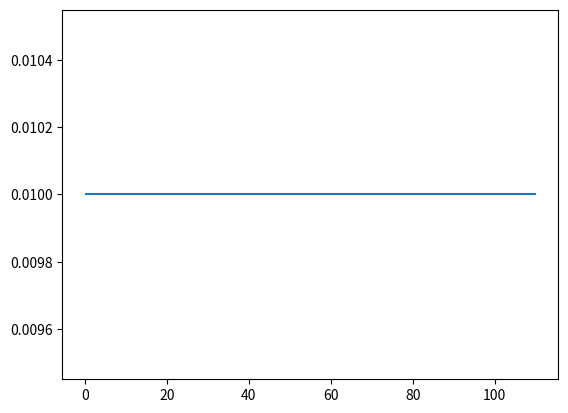

The matplotlib source for this figure: (Note: this script raises an exception after producing the figure.)
#!/usr/bin/python

"""

A Framework of Back Propagation Neural Network（BP） model

Easy to use:
    * add many layers as you want ！！！
    * clearly see how the loss decreasing
Easy to expand:
    * more activation functions
    * more loss functions
    * more optimization method

[redacted]
[redacted]
Date: 2017.11.23

"""
import numpy as np
from matplotlib import pyplot as plt
from typing import Tuple


def sigmoid(x):
    return 1 / (1 + np.exp(-1 * x))


class DenseLayer:
    """
    Layers of BP neural network
    """

    def __init__(
        self, units, activation=None, learning_rate=None, is_input_layer=False
    ):
        """
        common connected layer of bp network
        :param units: numbers of neural units
        :param activation: activation function
        :param learning_rate: learning rate for paras
        :param is_input_layer: whether it is input layer or not
        """
        self.units = units
        self.weight = None
        self.bias = None
        self.activation = activation
        if learning_rate is None:
            learning_rate = 0.3
        self.learn_rate = learning_rate
        self.is_input_layer = is_input_layer

    def initializer(self, back_units):
        self.weight = np.asmatrix(np.random.normal(0, 0.5, (self.units, back_units)))
        self.bias = np.asmatrix(np.random.normal(0, 0.5, self.units)).T
        if self.activation is None:
            self.activation = sigmoid

    def cal_gradient(self):
        # activation function may be sigmoid or linear
        if self.activation == sigmoid:
            gradient_mat = np.dot(self.output, (1 - self.output).T)
            gradient_activation = np.diag(np.diag(gradient_mat))
        else:
            gradient_activation = 1
        return gradient_activation

    def forward_propagation(self, xdata):
        self.xdata = xdata
        if self.is_input_layer:
            # input layer
            self.wx_plus_b = xdata
            self.output = xdata
            return xdata
        else:
            self.wx_plus_b = np.dot(self.weight, self.xdata) - self.bias
            self.output = self.activation(self.wx_plus_b)
            return self.output

    def back_propagation(self, gradient):
        gradient_activation = self.cal_gradient()  # i * i 维
        gradient = np.asmatrix(np.dot(gradient.T, gradient_activation))

        self._gradient_weight = np.asmatrix(self.xdata)
        self._gradient_bias = -1
        self._gradient_x = self.weight

        self.gradient_weight = np.dot(gradient.T, self._gradient_weight.T)
        self.gradient_bias = gradient * self._gradient_bias
        self.gradient = np.dot(gradient, self._gradient_x).T
        # upgrade: the Negative gradient direction
        self.weight = self.weight - self.learn_rate * self.gradient_weight
        self.bias = self.bias - self.learn_rate * self.gradient_bias.T
        # updates the weights and bias according to learning rate (0.3 if undefined)
        return self.gradient




class BPNN:

    def __init__(self):
        self.layers = []
        self.train_mse = []
        self.fig_loss = plt.figure()
        self.ax_loss = self.fig_loss.add_subplot(1, 1, 1)

    def add_layer(self, layer):
        self.layers.append(layer)

    def build(self):
        for i, layer in enumerate(self.layers[:]):
            if i < 1:
                layer.is_input_layer = True
            else:
                layer.initializer(self.layers[i - 1].units)

    def summary(self):
        for i, layer in enumerate(self.layers[:]):
            print(f"------- layer {i} -------")
            print("weight.shape ", np.shape(layer.weight))
            print("bias.shape ", np.shape(layer.bias))

    def train(
        self, xdata: np.ndarray, ydata: np.ndarray, train_round: int, accuracy: float
    ) -> float:
        """
        Trains the neural network with the provided training data.
        """
        self.ax_loss.hlines(accuracy, 0, train_round * 1.1)

        for _ in range(train_round):
            mse = self.train_one_round(xdata, ydata, accuracy)

            if mse < accuracy:
                print("----达到精度----")
                return mse
        return None

    def cal_loss(self, ydata, ydata_):
        self.loss = np.sum(np.power((ydata - ydata_), 2))
        self.loss_gradient = 2 * (ydata_ - ydata)
        # vector (shape is the same as _ydata.shape)
        return self.loss, self.loss_gradient

    def train_one_round(
        self, xdata: np.ndarray, ydata: np.ndarray, accuracy: float
    ) -> float:
        """
        Trains the neural network for one round
        """
        all_loss = 0
        for row in range(xdata.shape[0]):
            _xdata = np.asmatrix(xdata[row, :]).T
            _ydata = np.asmatrix(ydata[row, :]).T

            _xdata = self.forward_propagation(_xdata)
            all_loss, _xdata = self.calculate_loss(
                ydata=_ydata, _xdata=_xdata, all_loss=all_loss
            )
            self.backward_propagation(_xdata)

        mse = all_loss / x_shape[0]
        self.train_mse.append(mse)

        self.plot_loss()
        return mse

    def forward_propagation(self, _xdata: np.ndarray) -> np.ndarray:
        """
        Performs analysis of the input using forward propagation and the current neural network parameters
        """
        for layer in self.layers:
            _xdata = layer.forward_propagation(_xdata)
        return _xdata

    def calculate_loss(
        self, ydata: np.ndarray, _xdata: np.ndarray, all_loss: float
    ) -> Tuple[float, np.ndarray]:
        """
        Calculates the loss and modifies _xdata accordingly
        """
        loss, gradient = self.cal_loss(ydata, _xdata)
        all_loss = all_loss + loss
        return all_loss, gradient

    def backward_propagation(self, gradient: np.ndarray) -> None:
        """
        Adjusts the neural network parameters using back propagation
        """
        for layer in self.layers[:0:-1]:
            gradient = layer.back_propagation(gradient)

    def plot_loss(self):
        if self.ax_loss.lines:
            self.ax_loss.lines.remove(self.ax_loss.lines[0])
        self.ax_loss.plot(self.train_mse, "r-")
        plt.ion()
        plt.xlabel("step")
        plt.ylabel("loss")
        plt.show()
        plt.pause(0.1)


def example():
    x = np.random.randn(10, 10)
    y = np.asarray(
        [
            [0.8, 0.4],
            [0.4, 0.3],
            [0.34, 0.45],
            [0.67, 0.32],
            [0.88, 0.67],
            [0.78, 0.77],
            [0.55, 0.66],
            [0.55, 0.43],
            [0.54, 0.1],
            [0.1, 0.5],
        ]
    )
    model = BPNN()
    for i in (10, 20, 30, 2):
        model.add_layer(DenseLayer(i))
    model.build()
    model.summary()
    model.train(xdata=x, ydata=y, train_round=100, accuracy=0.01)


if __name__ == "__main__":
    example()
